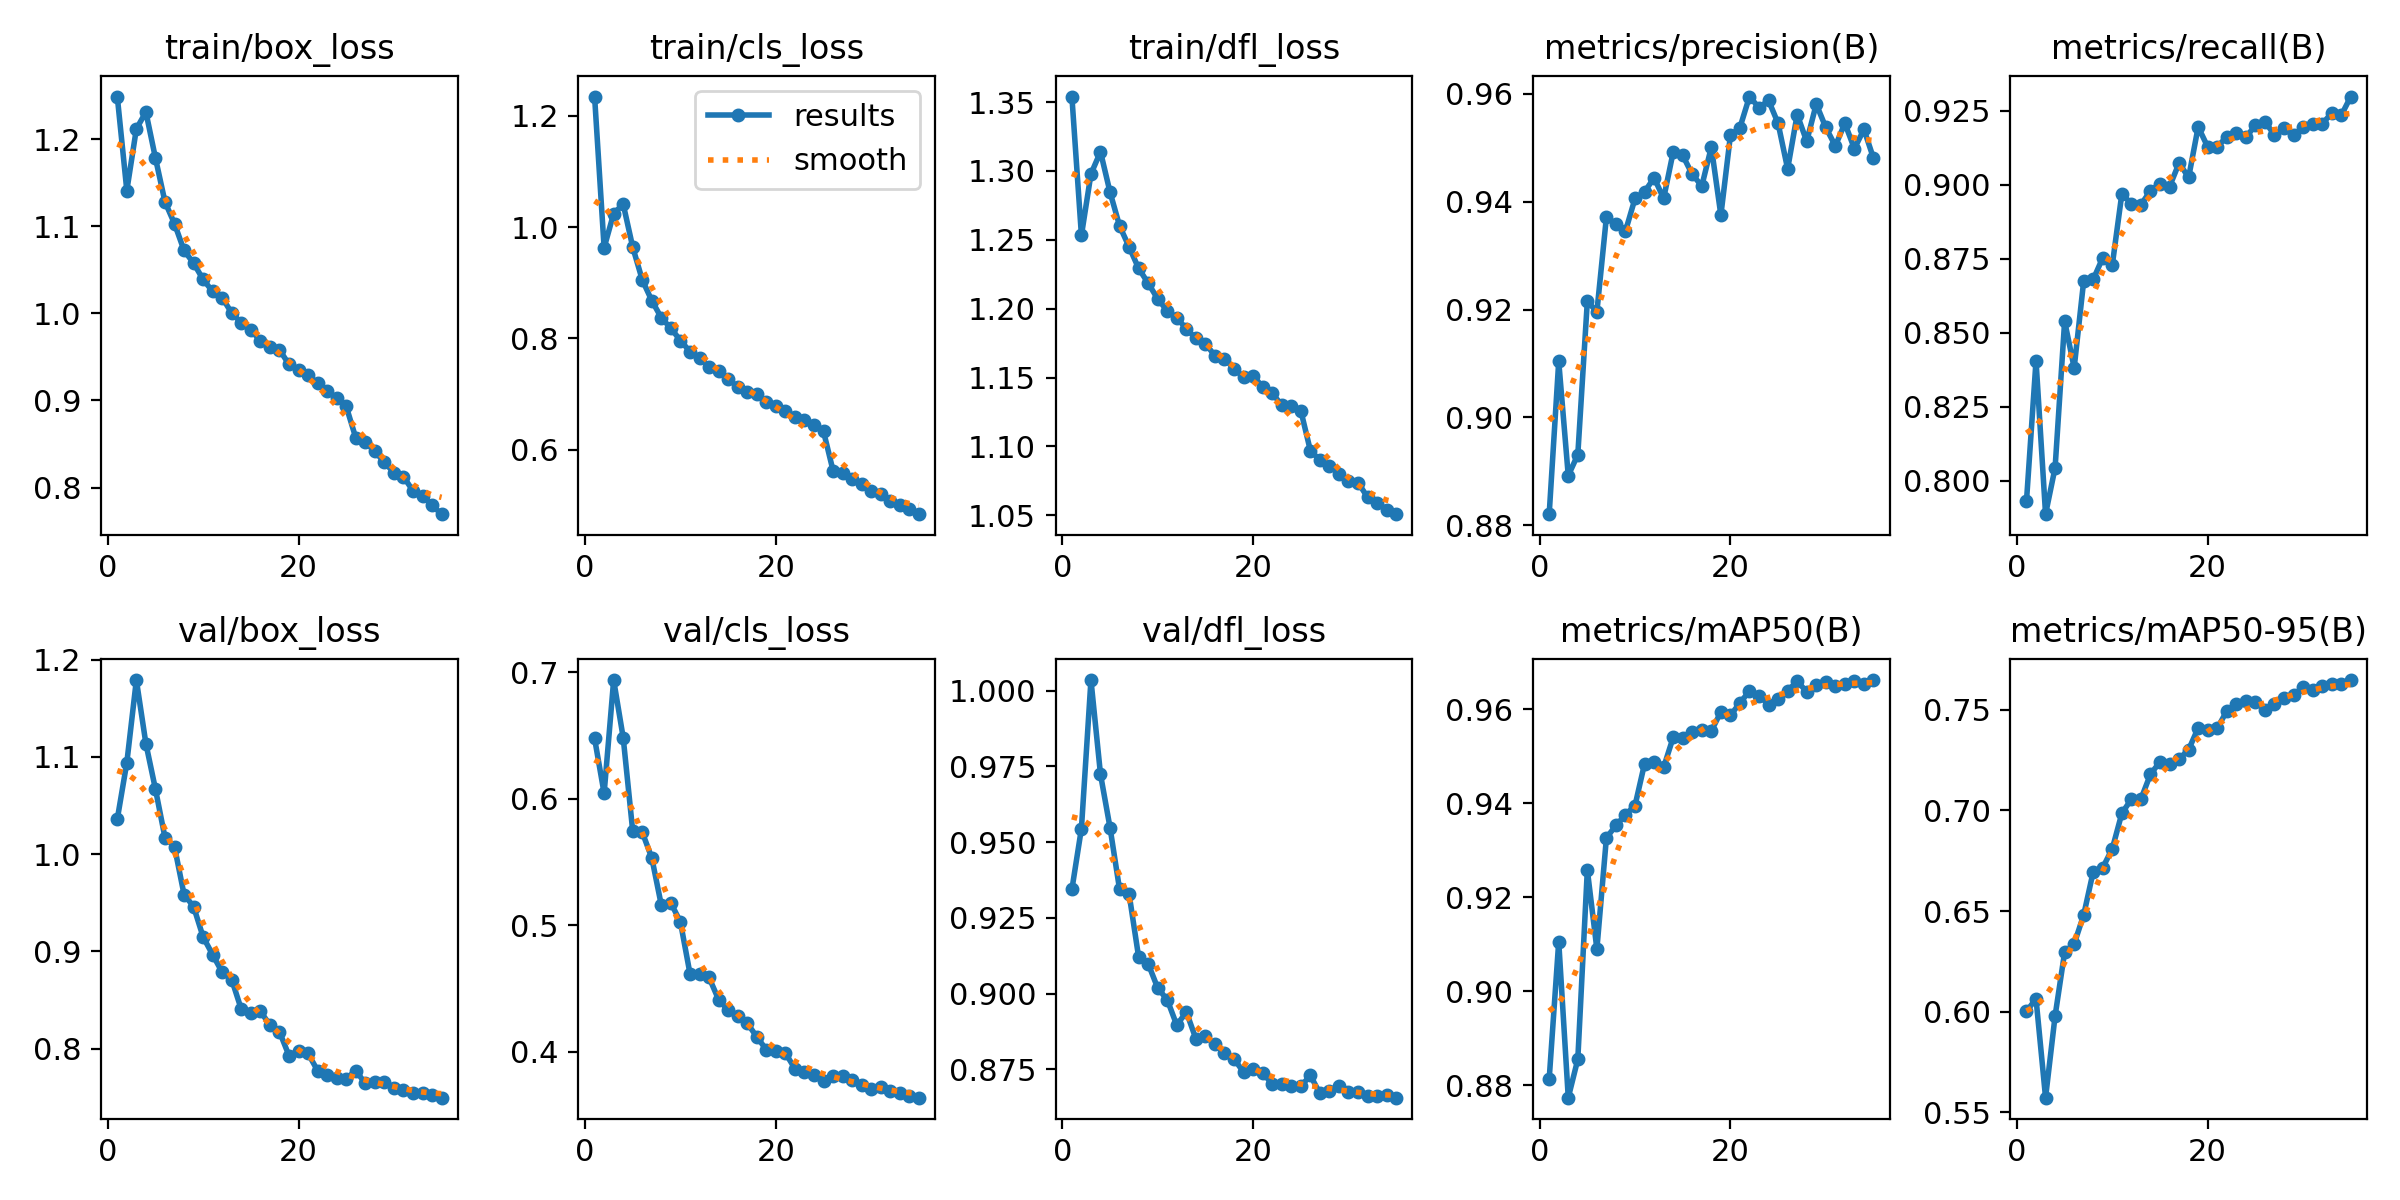

Source data for this figure (header and first rows):
epoch, time, train/box_loss, train/cls_loss, train/dfl_loss, metrics/precision(B), metrics/recall(B), metrics/mAP50(B), metrics/mAP50-95(B), val/box_loss, val/cls_loss, val/dfl_loss, lr/pg0, lr/pg1, lr/pg2
1, 349, 1.249, 1.235, 1.354, 0.8821, 0.7931, 0.8813, 0.6002, 1.036, 0.6476, 0.9344, 0.003332, 0.003332, 0.003332
2, 709.5, 1.141, 0.9629, 1.253, 0.9104, 0.8405, 0.9106, 0.6065, 1.094, 0.6042, 0.9545, 0.006476, 0.006476, 0.006476
3, 1072, 1.212, 1.024, 1.298, 0.8892, 0.7887, 0.8774, 0.5573, 1.179, 0.6937, 1.004, 0.009433, 0.009433, 0.009433
4, 1430, 1.231, 1.041, 1.314, 0.8931, 0.8044, 0.8855, 0.5979, 1.114, 0.6481, 0.9724, 0.009151, 0.009151, 0.009151
5, 1818, 1.179, 0.964, 1.285, 0.9216, 0.8539, 0.9258, 0.6296, 1.067, 0.5742, 0.9548, 0.008869, 0.008869, 0.008869
6, 2208, 1.128, 0.9051, 1.26, 0.9196, 0.8381, 0.909, 0.6337, 1.017, 0.5734, 0.9344, 0.008586, 0.008586, 0.008586
7, 2595, 1.103, 0.8679, 1.245, 0.9372, 0.8676, 0.9327, 0.6481, 1.008, 0.553, 0.9329, 0.008303, 0.008303, 0.008303
8, 2990, 1.072, 0.8369, 1.229, 0.9358, 0.868, 0.9353, 0.6696, 0.9586, 0.5156, 0.9121, 0.00802, 0.00802, 0.00802
9, 3379, 1.058, 0.8182, 1.218, 0.9346, 0.8753, 0.9376, 0.6716, 0.9462, 0.5174, 0.9099, 0.007737, 0.007737, 0.007737
10, 3774, 1.039, 0.7962, 1.207, 0.9406, 0.873, 0.9395, 0.681, 0.9149, 0.5024, 0.9019, 0.007454, 0.007454, 0.007454
11, 4174, 1.025, 0.7764, 1.198, 0.9418, 0.897, 0.9485, 0.6986, 0.8967, 0.4616, 0.898, 0.007171, 0.007171, 0.007171
12, 4575, 1.018, 0.7648, 1.193, 0.9445, 0.8935, 0.9487, 0.7056, 0.8786, 0.4614, 0.8896, 0.006889, 0.006889, 0.006889
13, 4947, 1.001, 0.7489, 1.186, 0.9406, 0.8932, 0.9477, 0.7056, 0.871, 0.4585, 0.894, 0.006606, 0.006606, 0.006606
14, 5334, 0.9892, 0.7406, 1.178, 0.9492, 0.898, 0.954, 0.718, 0.8406, 0.4411, 0.8851, 0.006323, 0.006323, 0.006323
15, 5724, 0.9816, 0.7275, 1.175, 0.9486, 0.9004, 0.954, 0.7241, 0.8372, 0.4325, 0.886, 0.00604, 0.00604, 0.00604
16, 6070, 0.9681, 0.7129, 1.166, 0.9451, 0.8994, 0.9551, 0.7229, 0.8385, 0.4277, 0.8833, 0.005757, 0.005757, 0.005757
17, 6412, 0.9611, 0.7031, 1.164, 0.9429, 0.9073, 0.9555, 0.7255, 0.8245, 0.4224, 0.8803, 0.005474, 0.005474, 0.005474
18, 6774, 0.9583, 0.6998, 1.157, 0.9501, 0.9024, 0.9554, 0.7301, 0.8176, 0.4117, 0.8785, 0.005191, 0.005191, 0.005191
19, 7168, 0.9415, 0.686, 1.15, 0.9375, 0.9195, 0.9595, 0.7409, 0.793, 0.4015, 0.8741, 0.004909, 0.004909, 0.004909
20, 7528, 0.9346, 0.6783, 1.151, 0.9523, 0.9128, 0.9587, 0.7399, 0.7975, 0.4004, 0.8752, 0.004626, 0.004626, 0.004626
21, 7847, 0.9287, 0.6689, 1.143, 0.9538, 0.9128, 0.9614, 0.7407, 0.7952, 0.3988, 0.8739, 0.004343, 0.004343, 0.004343
22, 8167, 0.9198, 0.6595, 1.139, 0.9595, 0.9162, 0.9639, 0.7494, 0.7775, 0.3865, 0.8702, 0.00406, 0.00406, 0.00406
23, 8487, 0.911, 0.6535, 1.13, 0.9575, 0.9175, 0.9629, 0.7526, 0.7731, 0.3841, 0.8702, 0.003777, 0.003777, 0.003777
24, 8824, 0.9025, 0.6444, 1.13, 0.9588, 0.9159, 0.961, 0.7543, 0.7698, 0.3812, 0.8694, 0.003494, 0.003494, 0.003494
25, 9155, 0.8933, 0.633, 1.126, 0.9545, 0.9201, 0.9622, 0.754, 0.7691, 0.3771, 0.8694, 0.003211, 0.003211, 0.003211
26, 9519, 0.8572, 0.5624, 1.097, 0.9461, 0.9213, 0.964, 0.75, 0.7776, 0.3804, 0.8731, 0.002929, 0.002929, 0.002929
27, 9866, 0.8522, 0.5584, 1.09, 0.9562, 0.9168, 0.9659, 0.753, 0.7643, 0.3808, 0.8671, 0.002646, 0.002646, 0.002646
28, 10204, 0.8415, 0.5474, 1.086, 0.9512, 0.919, 0.9638, 0.7558, 0.7661, 0.3778, 0.8679, 0.002363, 0.002363, 0.002363
29, 10531, 0.8292, 0.5385, 1.08, 0.9581, 0.9167, 0.9651, 0.7573, 0.7656, 0.3736, 0.8696, 0.00208, 0.00208, 0.00208
30, 10867, 0.8171, 0.5256, 1.075, 0.9538, 0.9194, 0.9657, 0.7611, 0.7593, 0.3703, 0.8675, 0.001797, 0.001797, 0.001797
31, 11201, 0.8124, 0.5204, 1.074, 0.9504, 0.9206, 0.965, 0.7599, 0.7579, 0.3716, 0.8674, 0.001514, 0.001514, 0.001514
32, 11534, 0.7964, 0.5078, 1.063, 0.9546, 0.9206, 0.9655, 0.7619, 0.7548, 0.3685, 0.8663, 0.001231, 0.001231, 0.001231
33, 11868, 0.7901, 0.5008, 1.059, 0.9498, 0.9241, 0.966, 0.7625, 0.7543, 0.3675, 0.8663, 0.0009486, 0.0009486, 0.0009486
34, 12202, 0.7795, 0.4932, 1.054, 0.9534, 0.9234, 0.9654, 0.7628, 0.7523, 0.3649, 0.8666, 0.0006657, 0.0006657, 0.0006657
35, 12537, 0.7694, 0.484, 1.051, 0.9481, 0.9298, 0.9662, 0.7647, 0.7497, 0.3635, 0.8657, 0.0003829, 0.0003829, 0.0003829
